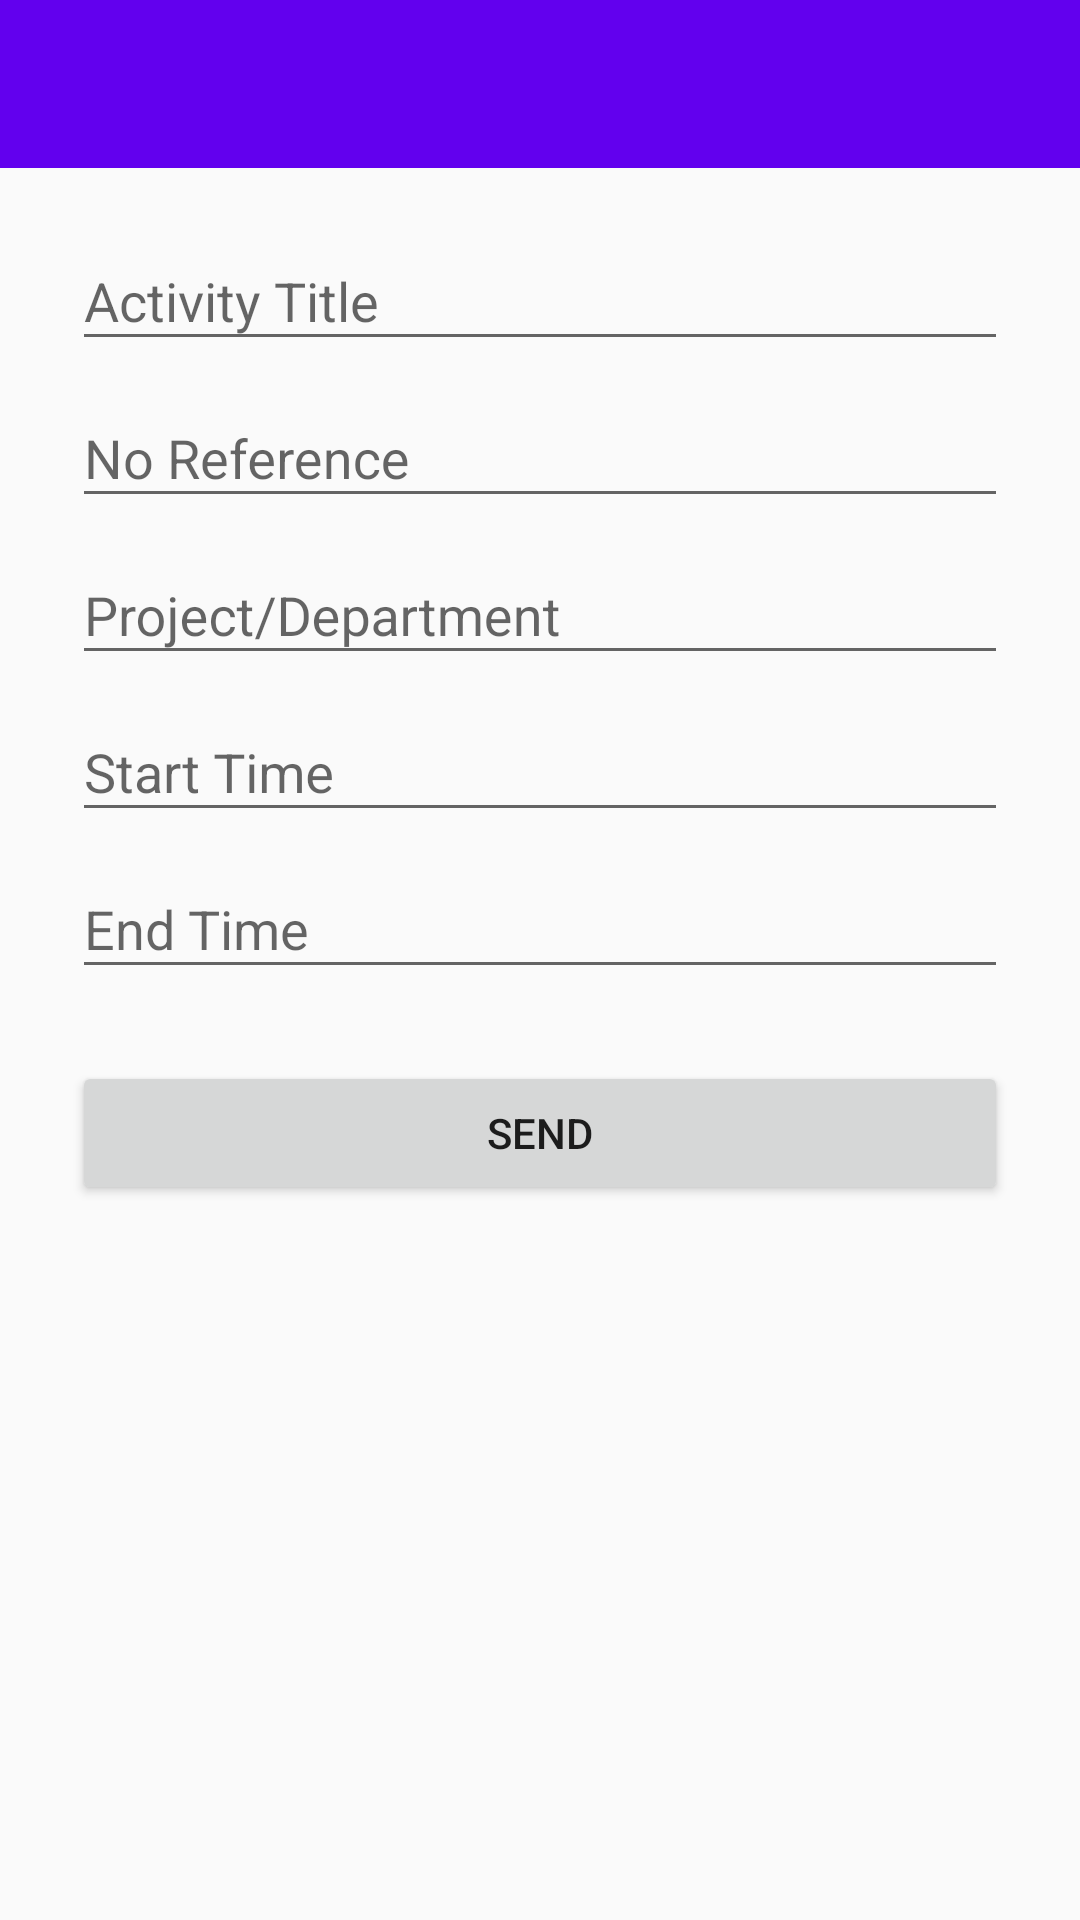

This screen was rendered from an Android layout file. Write that file and the resources it references.
<!-- AndroidManifest.xml: activity theme AppTheme.NoActionBar -->
<!-- res/layout/activity_add.xml -->
<?xml version="1.0" encoding="utf-8"?>
<LinearLayout xmlns:android="http://schemas.android.com/apk/res/android"
    xmlns:tools="http://schemas.android.com/tools"
    android:layout_width="match_parent"
    android:layout_height="wrap_content"
    android:orientation="vertical"
    tools:context="id.sch.smktelkom_mlg.learn.timesheet.AddActivity">

    <include
        android:id="@+id/toolbarheader"
        layout="@layout/toolbar_layout"
        android:layout_width="match_parent"
        android:layout_height="wrap_content" />

    <ScrollView xmlns:android="http://schemas.android.com/apk/res/android"
        android:layout_width="match_parent"
        android:layout_height="match_parent"
        android:fitsSystemWindows="true">

        <LinearLayout
            android:layout_width="match_parent"
            android:layout_height="wrap_content"
            android:orientation="vertical"
            android:paddingLeft="24dp"
            android:paddingRight="24dp">

            <android.support.design.widget.TextInputLayout
                android:layout_width="match_parent"
                android:layout_height="wrap_content"
                android:layout_marginTop="12dp"
                tools:layout_editor_absoluteX="8dp"
                tools:layout_editor_absoluteY="0dp">

                <EditText
                    android:id="@+id/editTextTitle"
                    android:layout_width="match_parent"
                    android:layout_height="wrap_content"
                    android:hint="Activity Title"
                    android:inputType="text" />
            </android.support.design.widget.TextInputLayout>

            
            <android.support.design.widget.TextInputLayout
                android:layout_width="match_parent"
                android:layout_height="wrap_content"
                tools:layout_editor_absoluteX="8dp"
                tools:layout_editor_absoluteY="0dp">

                <EditText
                    android:id="@+id/editTextNoReference"
                    android:layout_width="match_parent"
                    android:layout_height="wrap_content"
                    android:hint="No Reference"
                    android:inputType="text" />
            </android.support.design.widget.TextInputLayout>

            <android.support.design.widget.TextInputLayout
                android:layout_width="match_parent"
                android:layout_height="wrap_content"
                tools:layout_editor_absoluteX="8dp"
                tools:layout_editor_absoluteY="0dp">

                <EditText
                    android:id="@+id/editTextDepartment"
                    android:layout_width="match_parent"
                    android:layout_height="wrap_content"
                    android:hint="Project/Department"
                    android:inputType="text" />
            </android.support.design.widget.TextInputLayout>

            <android.support.design.widget.TextInputLayout
                android:layout_width="match_parent"
                android:layout_height="wrap_content"
                tools:layout_editor_absoluteX="8dp"
                tools:layout_editor_absoluteY="0dp">

                <EditText
                    android:id="@+id/editTextStart"
                    android:layout_width="match_parent"
                    android:layout_height="wrap_content"
                    android:hint="Start Time"
                    android:inputType="datetime" />
            </android.support.design.widget.TextInputLayout>

            <android.support.design.widget.TextInputLayout
                android:layout_width="match_parent"
                android:layout_height="wrap_content"
                tools:layout_editor_absoluteX="8dp"
                tools:layout_editor_absoluteY="0dp">

                <EditText
                    android:id="@+id/editTextEnd"
                    android:layout_width="match_parent"
                    android:layout_height="wrap_content"
                    android:hint="End Time"
                    android:inputType="datetime" />
            </android.support.design.widget.TextInputLayout>

            <android.support.v7.widget.AppCompatButton
                android:id="@+id/btn_send"
                android:layout_width="match_parent"
                android:layout_height="wrap_content"
                android:layout_marginBottom="24dp"
                android:layout_marginTop="24dp"
                android:padding="12dp"
                android:text="SEND" />

        </LinearLayout>

    </ScrollView>

</LinearLayout>
<!-- res/layout/toolbar_layout.xml (included above) -->
<?xml version="1.0" encoding="utf-8"?>
<android.support.design.widget.AppBarLayout xmlns:android="http://schemas.android.com/apk/res/android"
    xmlns:app="http://schemas.android.com/apk/res-auto"
    android:layout_width="match_parent"
    android:layout_height="wrap_content"
    android:theme="@style/AppTheme.AppBarOverlay">

    <android.support.v7.widget.Toolbar
        android:id="@+id/toolbar2"
        android:layout_width="match_parent"
        android:layout_height="?attr/actionBarSize"
        android:background="?attr/colorPrimary"
        app:popupTheme="@style/AppTheme.PopupOverlay" />

</android.support.design.widget.AppBarLayout>
<!-- resources referenced by this layout -->
<resources>
  <style name="AppTheme.AppBarOverlay" parent="ThemeOverlay.AppCompat.Dark.ActionBar" />
  <style name="AppTheme.PopupOverlay" parent="ThemeOverlay.AppCompat.Light" />
  <style name="AppTheme.NoActionBar">
          <item name="windowActionBar">false</item>
          <item name="windowNoTitle">true</item>
      </style>
</resources>
